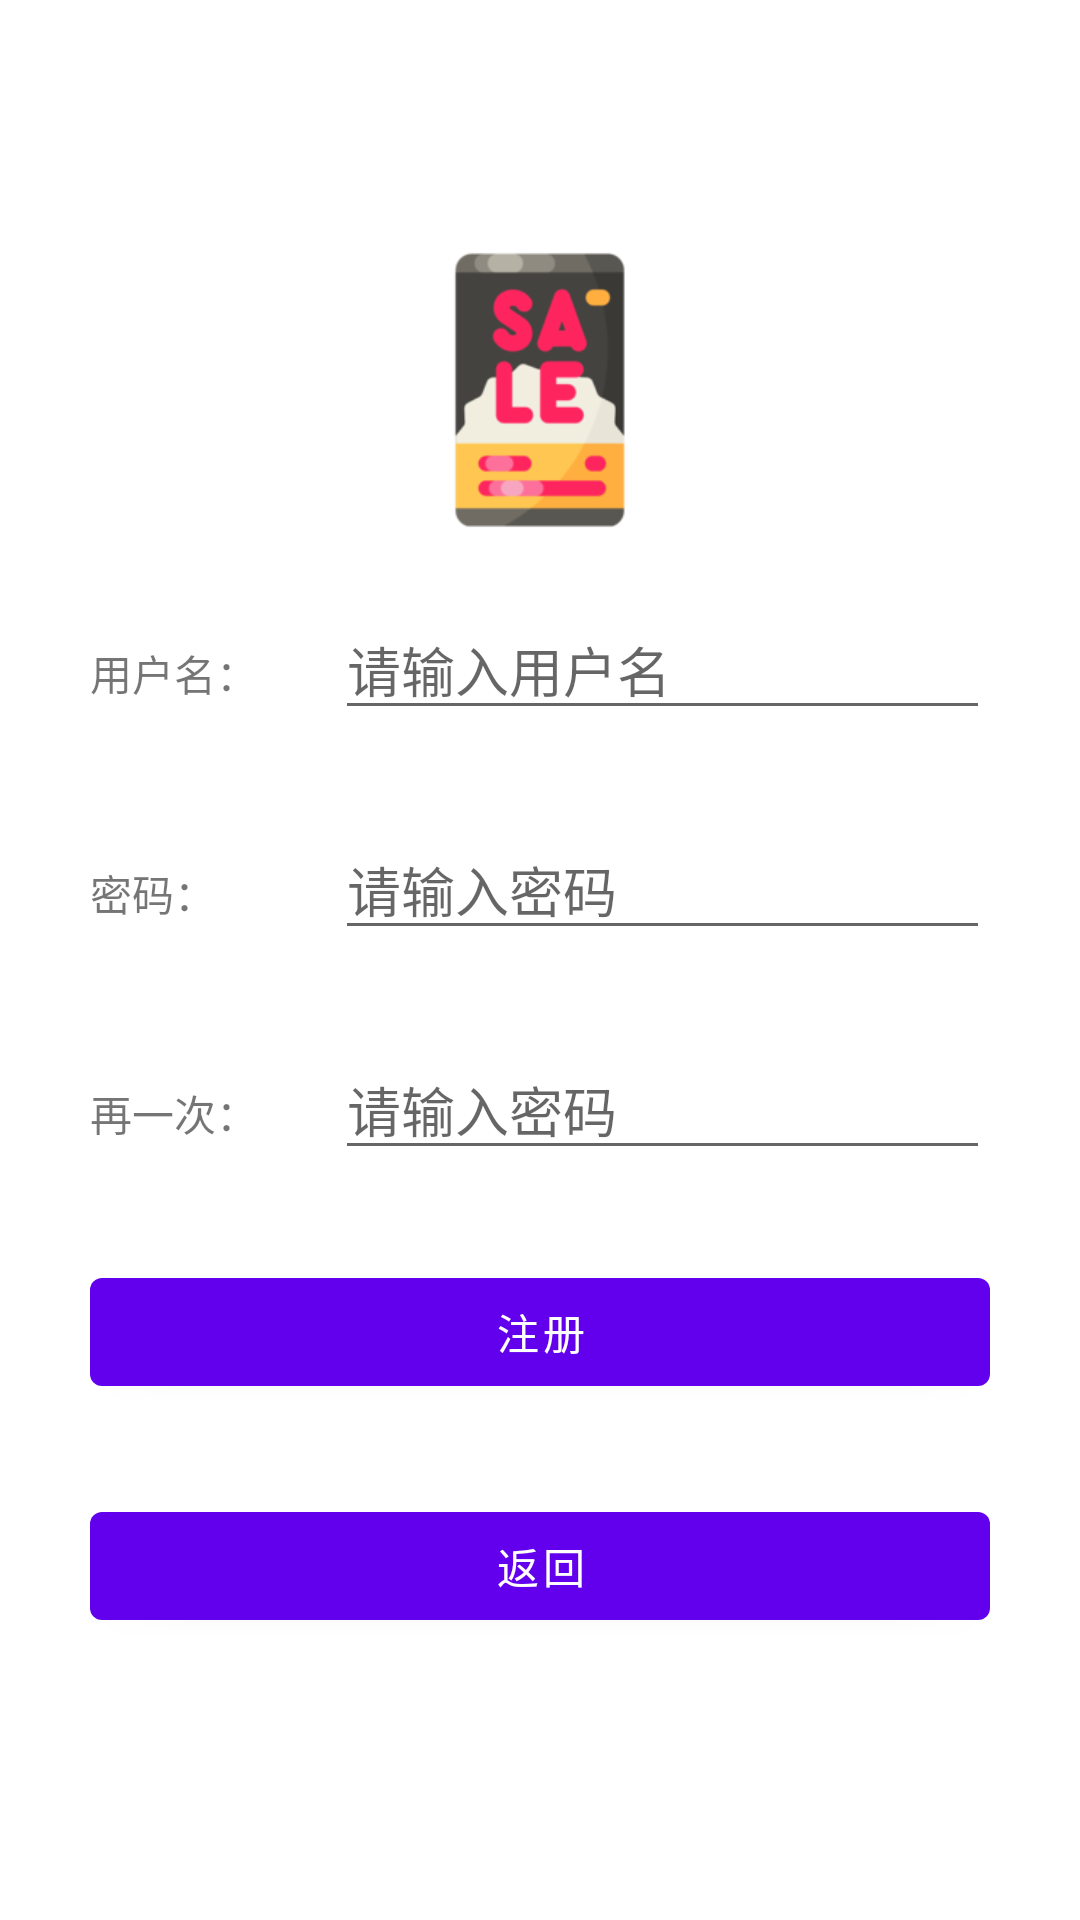

Reconstruct the res/layout file that produces this screen, plus the resources it refers to.
<!-- AndroidManifest.xml: application theme Theme.AndroidMall -->
<!-- res/layout/activity_reg.xml -->
<?xml version="1.0" encoding="utf-8"?>
<layout xmlns:android="http://schemas.android.com/apk/res/android"
    xmlns:app="http://schemas.android.com/apk/res-auto"
    xmlns:tools="http://schemas.android.com/tools">

    <LinearLayout
        android:layout_width="match_parent"
        android:layout_height="match_parent"
        android:gravity="center_horizontal"
        android:orientation="vertical"
        android:padding="30dp">

        <ImageView
            android:layout_width="100dp"
            android:layout_height="100dp"
            android:layout_marginTop="50dp"
            android:src="@drawable/launcher" />

        <LinearLayout
            android:layout_width="match_parent"
            android:layout_height="wrap_content"
            android:layout_marginTop="20dp"
            android:orientation="horizontal">

            <TextView
                android:layout_width="wrap_content"
                android:layout_height="wrap_content"
                android:ems="5"
                android:text="用户名：" />

            <EditText
                android:id="@+id/etUserName"
                android:layout_width="match_parent"
                android:layout_height="wrap_content"
                android:hint="请输入用户名"
                android:maxLength="99"
                android:maxLines="1" />
        </LinearLayout>

        <LinearLayout
            android:layout_width="match_parent"
            android:layout_height="wrap_content"
            android:layout_marginTop="30dp"
            android:orientation="horizontal">

            <TextView
                android:layout_width="wrap_content"
                android:layout_height="wrap_content"
                android:ems="5"
                android:text="密码：" />

            <EditText
                android:id="@+id/etPassword"
                android:layout_width="match_parent"
                android:layout_height="wrap_content"
                android:hint="请输入密码"
                android:inputType="textPassword"
                android:maxLength="99"
                android:maxLines="1" />
        </LinearLayout>

        <LinearLayout
            android:layout_width="match_parent"
            android:layout_height="wrap_content"
            android:layout_marginTop="30dp"
            android:orientation="horizontal">

            <TextView
                android:layout_width="wrap_content"
                android:layout_height="wrap_content"
                android:ems="5"
                android:text="再一次：" />

            <EditText
                android:id="@+id/etPassword2"
                android:layout_width="match_parent"
                android:layout_height="wrap_content"
                android:hint="请输入密码"
                android:inputType="textPassword"
                android:maxLength="99"
                android:maxLines="1" />
        </LinearLayout>

        <Button
            android:id="@+id/btnReg"
            android:layout_width="match_parent"
            android:layout_height="wrap_content"
            android:layout_marginTop="30dp"
            android:onClick="onClick"
            android:text="注册" />

        <Button
            android:id="@+id/btnBack"
            android:layout_width="match_parent"
            android:layout_height="wrap_content"
            android:layout_marginTop="30dp"
            android:onClick="onClick"
            android:text="返回" />

    </LinearLayout>
</layout>
<!-- resources referenced by this layout -->
<resources>
  <!-- drawable launcher: png bitmap (drawable, 10989 bytes) -->
  <style name="Theme.AndroidMall" parent="Theme.MaterialComponents.DayNight.DarkActionBar">
          
          <item name="colorPrimary">@color/purple_500</item>
          <item name="colorPrimaryVariant">@color/purple_700</item>
          <item name="colorOnPrimary">@color/white</item>
          
          <item name="colorSecondary">@color/teal_200</item>
          <item name="colorSecondaryVariant">@color/teal_700</item>
          <item name="colorOnSecondary">@color/black</item>
          
          <item name="android:statusBarColor" tools:targetApi="l">?attr/colorPrimaryVariant</item>
          
      </style>
  <!-- not gathered from this repository: default colours our renderer supplied (Android Studio template values) -->
  <color name="purple_500">#FF6200EE</color>
  <color name="purple_700">#FF3700B3</color>
  <color name="teal_200">#FF03DAC5</color>
  <color name="teal_700">#FF018786</color>
  <color name="black">#FF000000</color>
  <color name="white">#FFFFFFFF</color>
</resources>
